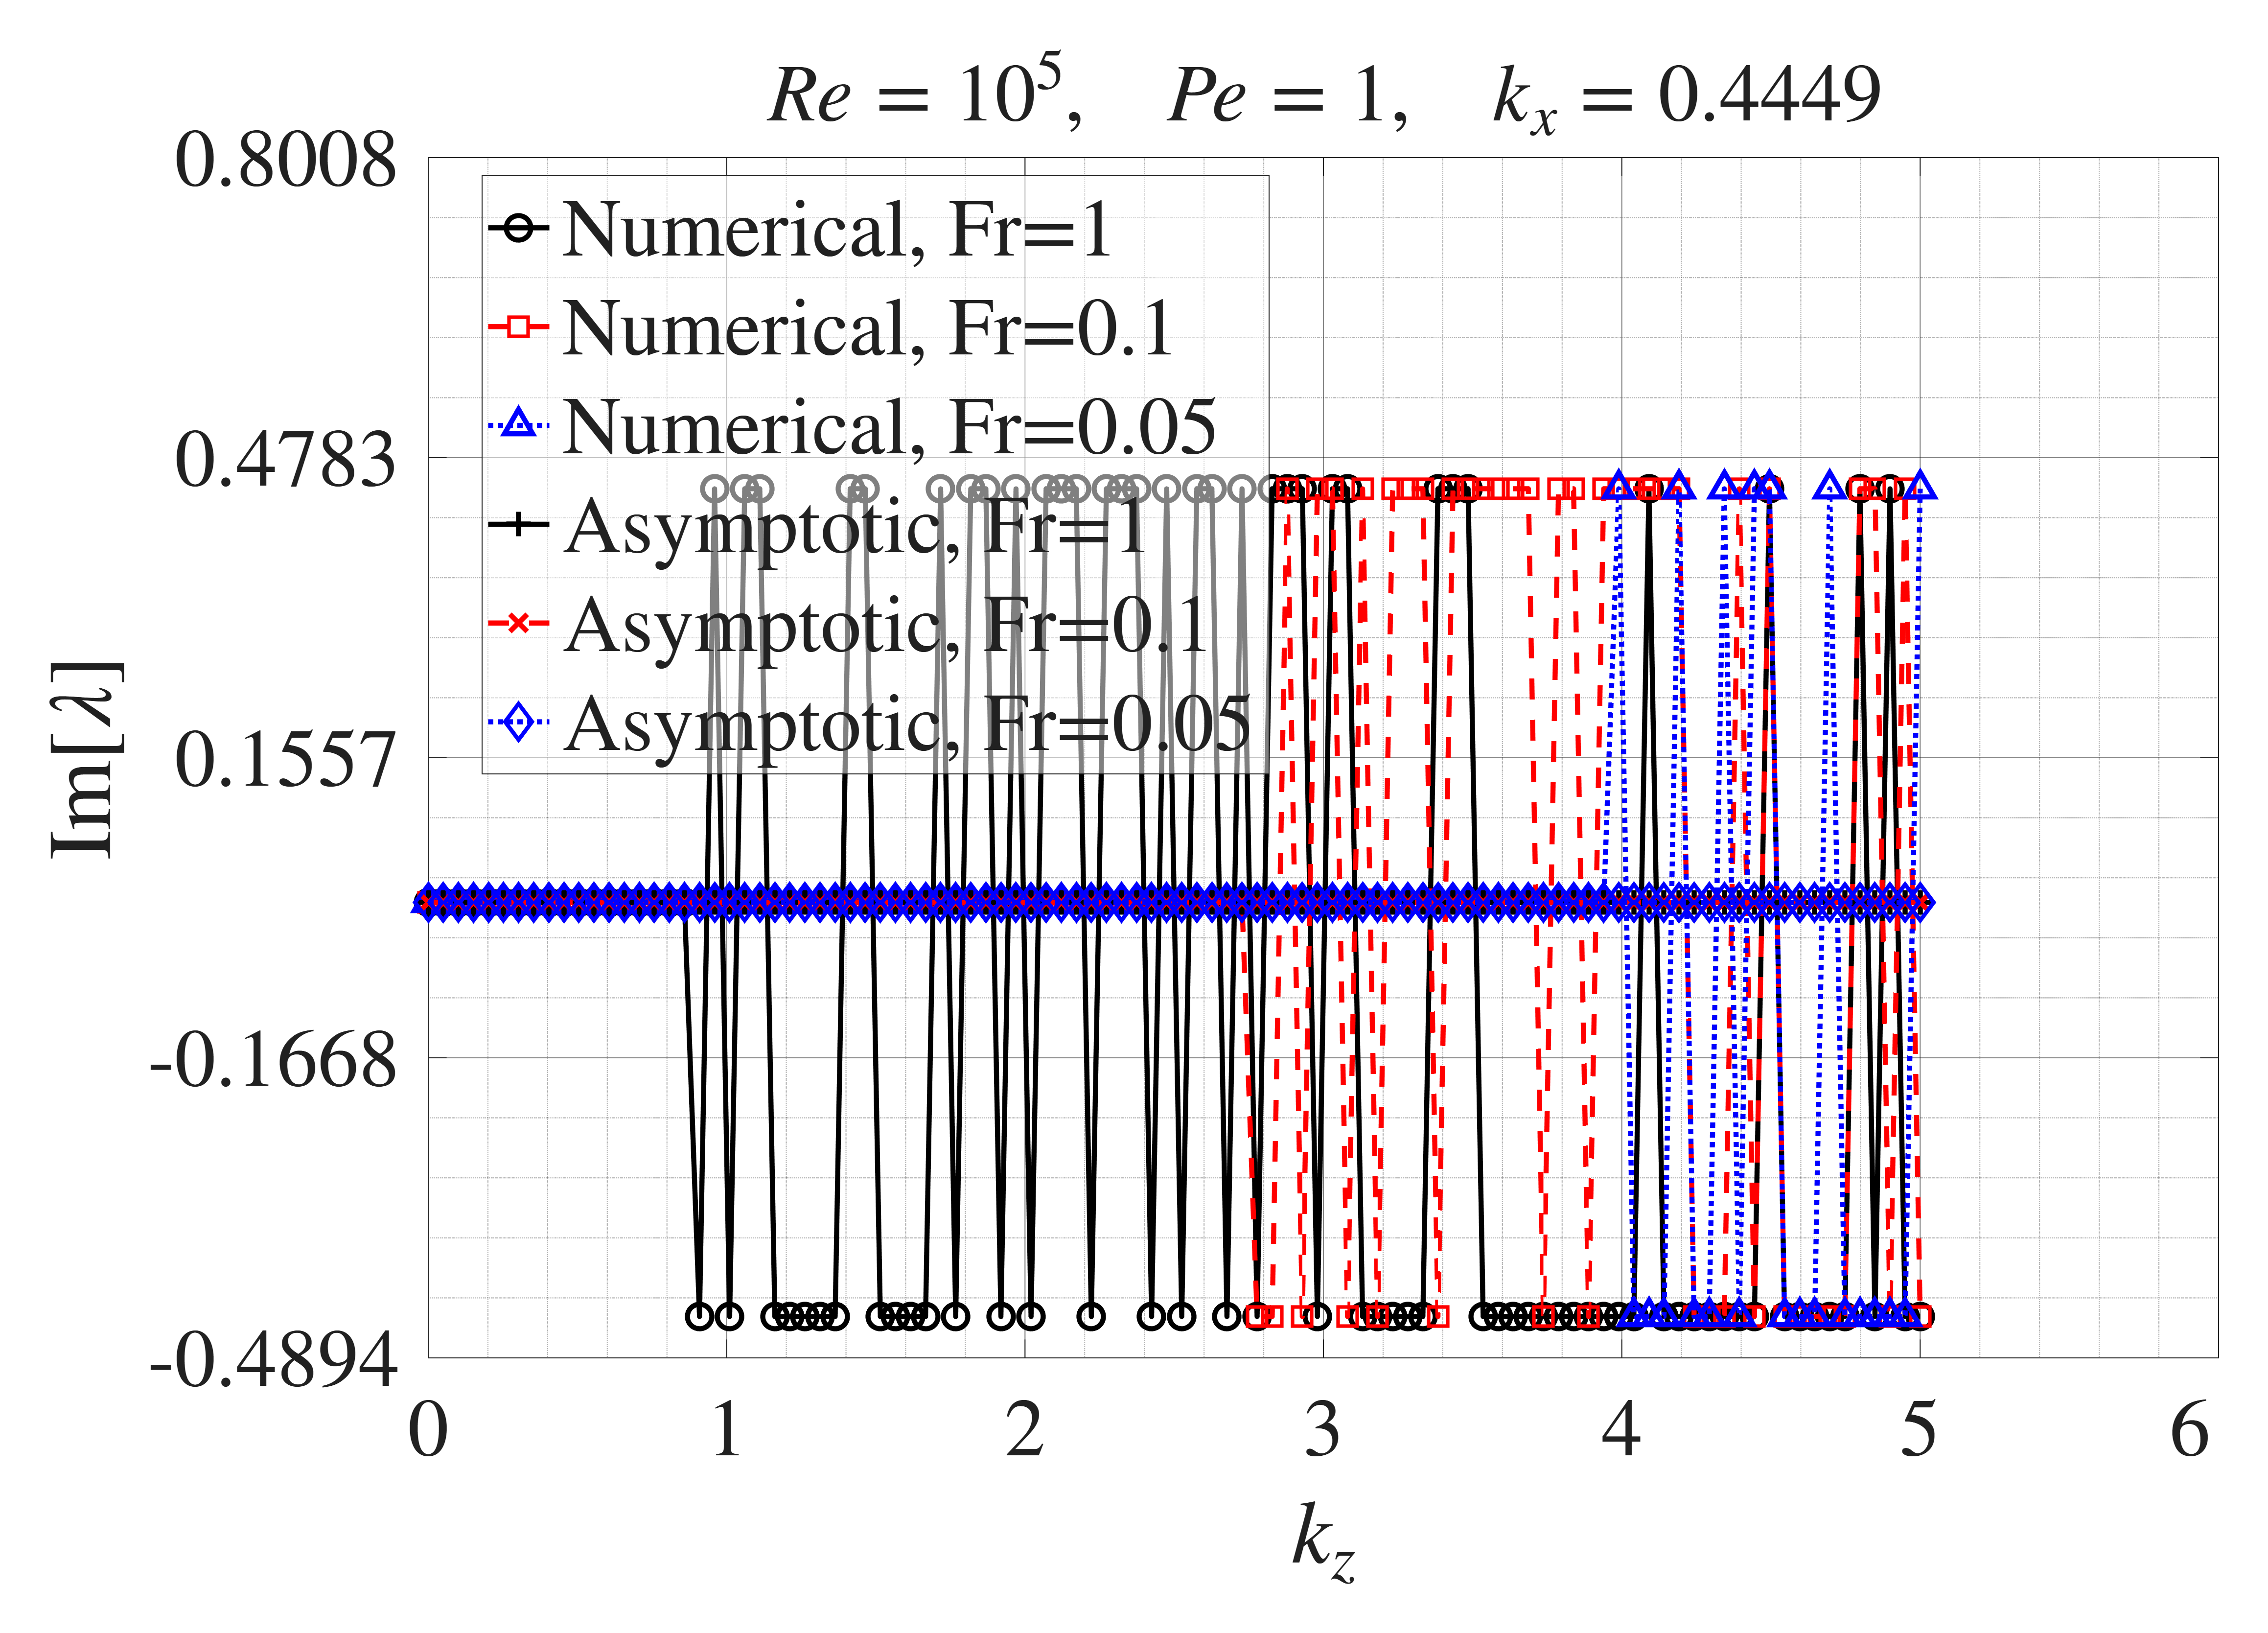

Data behind this chart, as committed beside it:
Numerical Fr=1, kz, Numerical Fr=1, imag_lambda, Numerical Fr=0.1, kz, Numerical Fr=0.1, imag_lambda, Numerical Fr=0.05, kz, Numerical Fr=0.05, imag_lambda, Asymptotic Fr=1, kz, Asymptotic Fr=1, imag_lambda, Asymptotic Fr=0.1, kz, Asymptotic Fr=0.1, imag_lambda, Asymptotic Fr=0.05, kz, Asymptotic Fr=0.05, imag_lambda
0, -2.02593277782512e-14, 0, -2.02593277782512e-14, 0, -2.02593277782512e-14, 0, -2.02593277782512e-14, 0, -2.02593277782512e-14, 0, -2.02593277782512e-14
0.05051, -3.40414148771347e-13, 0.05051, -9.99331165926006e-14, 0.05051, 5.66112151678297e-14, 0.05051, 7.24520501145977e-14, 0.05051, -1.93322139993227e-14, 0.05051, -2.00275493335191e-14
0.101, 9.2196901907763e-14, 0.101, 1.02738504891551e-13, 0.101, 9.12484520796789e-14, 0.101, 3.50521524306318e-13, 0.101, -1.65515192574055e-14, 0.101, -1.93323756480398e-14
0.1515, -8.46451779500582e-13, 0.1515, 7.54012703878121e-14, 0.1515, 1.09856450230422e-13, 0.1515, 8.13753475722584e-13, 0.1515, -1.19191997432429e-14, 0.1515, -1.81742957694991e-14
0.202, -3.04773819560545e-13, 0.202, -1.96076847025418e-14, 0.202, -6.35871984646535e-15, 0.202, 1.46182489644935e-12, 0.202, -5.43848553597517e-15, 0.202, -1.65541172176822e-14
0.2525, -9.12353004880377e-14, 0.2525, -1.04056969883964e-13, 0.2525, 4.39917428125513e-14, 0.2525, 2.29428162597169e-12, 0.2525, 2.88608175924822e-15, 0.2525, -1.44729753938764e-14
0.303, -9.37388094469398e-14, 0.303, -4.1183674478779e-14, 0.303, -1.39075841890543e-13, 0.303, 3.31054037781441e-12, 0.303, 1.30486692776754e-14, 0.303, -1.19323285142696e-14
0.3535, -6.9903062288254e-13, 0.3535, 8.62720834962712e-14, 0.3535, 2.68030218495709e-14, 0.3535, 4.50987928188576e-12, 0.3535, 2.50420583183889e-14, 0.3535, -8.93398125409119e-15
0.404, 3.53502201509817e-13, 0.404, -9.20791499725638e-14, 0.404, -1.10511613936886e-13, 0.404, 5.89147224086151e-12, 0.404, 3.88579879081465e-14, 0.404, -5.4799988566518e-15
0.4545, 2.13302127990613e-13, 0.4545, -1.04437451295071e-13, 0.4545, 1.6964345350423e-13, 0.4545, 7.4543248497383e-12, 0.4545, 5.44865139969143e-14, 0.4545, -1.57286733445983e-15
0.5051, -1.30151567815063e-12, 0.5051, -1.27315356715118e-14, 0.5051, 1.41265841581112e-13, 0.5051, 9.19735623351245e-12, 0.5051, 7.19168278346558e-14, 0.5051, 2.78471112497554e-15
0.5556, -3.08442705513391e-13, 0.5556, 2.55646200043291e-15, 0.5556, 2.08856134747412e-14, 0.5556, 1.11193125771797e-11, 0.5556, 9.11363912713283e-14, 0.5556, 7.58960198414366e-15
0.6061, -8.09471578858249e-13, 0.6061, 2.58102147530798e-13, 0.6061, 9.16119361930911e-14, 0.6061, 1.3218816537164e-11, 0.6061, 1.12131430871171e-13, 0.6061, 1.28383618841043e-14
0.6566, 2.79909363596588e-12, 0.6566, 4.18443302882362e-13, 0.6566, -7.33444235594578e-14, 0.6566, 1.54944845934605e-11, 0.6566, 1.34888111434136e-13, 0.6566, 1.85275320248457e-14
0.7071, -1.77501873429799e-12, 0.7071, -9.73064803150658e-14, 0.7071, -1.80211824071669e-13, 0.7071, 1.79445996989207e-11, 0.7071, 1.59389262488738e-13, 0.7071, 2.46528197884961e-14
0.7576, -4.95655599896949e-13, 0.7576, 5.65225135386132e-14, 0.7576, 1.39788635616644e-13, 0.7576, 2.05673089249668e-11, 0.7576, 1.85616354749199e-13, 0.7576, 3.12095928536113e-14
0.8081, -4.20216912521421e-12, 0.8081, -4.38546988210316e-14, 0.8081, 9.01431707056588e-14, 0.8081, 2.33609816944503e-11, 0.8081, 2.13553082444035e-13, 0.8081, 3.81937747773202e-14
0.8586, -2.71212410275714e-11, 0.8586, -1.7534399384433e-13, 0.8586, 1.67018259477697e-13, 0.8586, 2.6323320375935e-11, 0.8586, 2.43176469258882e-13, 0.8586, 4.5599621481032e-14
0.9091, -0.4449, 0.9091, -1.70212358556847e-14, 0.9091, 2.15997821126781e-13, 0.9091, 2.94524720408432e-11, 0.9091, 2.74467985907963e-13, 0.9091, 5.34225006433023e-14
0.9596, 0.4449, 0.9596, 1.27679338149814e-13, 0.9596, -7.19797208914779e-14, 0.9596, 3.27458920005946e-11, 0.9596, 3.07402185505478e-13, 0.9596, 6.1656050542681e-14
1.01, -0.4449, 1.01, 1.28627507770274e-13, 1.01, 2.0728141733828e-14, 1.01, 3.62013320351818e-11, 1.01, 3.4195658585135e-13, 1.01, 7.0294650629149e-14
1.061, 0.4449, 1.061, 2.81199139249962e-14, 1.061, 8.23836438038167e-14, 1.061, 3.9816469807454e-11, 1.061, 3.78107963574072e-13, 1.061, 7.93324950598295e-14
1.111, 0.4449, 1.111, -1.59456776854679e-13, 1.111, -1.74622040654786e-13, 1.111, 4.35882912202581e-11, 1.111, 4.15826177702112e-13, 1.111, 8.87620485918396e-14
1.162, -0.4449, 1.162, -2.96972481971011e-14, 1.162, 2.29304549933731e-13, 1.162, 4.75139304107272e-11, 1.162, 4.55082569606803e-13, 1.162, 9.85761465680123e-14
1.212, -0.4449, 1.212, -6.50272413943839e-14, 1.212, -1.138745246391e-13, 1.212, 5.15907685731381e-11, 1.212, 4.95850951230912e-13, 1.212, 1.0876824197404e-13
1.263, -0.4449, 1.263, -9.1291462803572e-15, 1.263, 9.22049093434608e-14, 1.263, 5.5815939844624e-11, 1.263, 5.38102663945771e-13, 1.263, 1.19331170152754e-13
1.313, -0.4449, 1.313, 1.68111428140966e-13, 1.313, 8.63673805707765e-14, 1.313, 6.01859854251731e-11, 1.313, 5.81803119751262e-13, 1.313, 1.30256284104127e-13
1.364, -0.4449, 1.364, -8.05309269770037e-14, 1.364, 2.81852081725672e-13, 1.364, 6.46974465147737e-11, 1.364, 6.26917730647268e-13, 1.364, 1.41534936828129e-13
1.414, 0.4449, 1.414, 4.02187057766677e-13, 1.414, 3.54903534581352e-14, 1.414, 6.93466666676991e-11, 1.414, 6.73409932176522e-13, 1.414, 1.53157987210442e-13
1.465, 0.4449, 1.465, -5.0123474062005e-13, 1.465, 2.93313984212062e-13, 1.465, 7.413048355251e-11, 1.465, 7.21248101024631e-13, 1.465, 1.65117529422469e-13
1.515, -0.4449, 1.515, 3.09664529323791e-13, 1.515, -1.10579745780716e-13, 1.515, 7.9045734837767e-11, 1.515, 7.70400613877202e-13, 1.515, 1.77405657635612e-13
1.566, -0.4449, 1.566, 4.43814672302646e-14, 1.566, 2.34423144654413e-13, 1.566, 8.40880723177412e-11, 1.566, 8.20823988676943e-13, 1.566, 1.90011501335547e-13
1.616, -0.4449, 1.616, -1.52405824282978e-13, 1.616, 9.49650803043378e-14, 1.616, 8.92523572038436e-11, 1.616, 8.72466837537968e-13, 1.616, 2.02922213550804e-13
1.667, -0.4449, 1.667, -3.50421831100073e-13, 1.667, -9.62213075973454e-14, 1.667, 9.45366130389248e-11, 1.667, 9.25309395888779e-13, 1.667, 2.16132853138506e-13
1.717, 0.4449, 1.717, 2.8925523729159e-13, 1.717, 1.91994705304725e-13, 1.717, 9.99362939715406e-11, 1.717, 9.79306205214937e-13, 1.717, 2.29632055470046e-13
1.768, -0.4449, 1.768, -2.48909095277586e-13, 1.768, -4.35520802310959e-14, 1.768, 1.05445865921672e-10, 1.768, 1.03440192471625e-12, 1.768, 2.43405985345375e-13
1.818, 0.4449, 1.818, 3.56662368982417e-13, 1.818, 1.59074902472767e-13, 1.818, 1.11061375975021e-10, 1.818, 1.09055702524974e-12, 1.818, 2.57444760478746e-13
1.869, 0.4449, 1.869, -3.78028596877817e-13, 1.869, -2.01866505966466e-13, 1.869, 1.16778080634427e-10, 1.869, 1.1477240718438e-12, 1.869, 2.71736522127262e-13
1.919, -0.4449, 1.919, 1.38198650536459e-13, 1.919, 7.76571490658246e-14, 1.919, 1.22590445819872e-10, 1.919, 1.20584772369826e-12, 1.919, 2.86267435090875e-13
1.97, 0.4449, 1.97, 2.15747309924547e-14, 1.97, 1.672454969647e-13, 1.97, 1.28495309199917e-10, 1.97, 1.26489635749871e-12, 1.97, 3.01029593540988e-13
2.02, -0.4449, 2.02, -6.60403998536317e-13, 2.02, 1.05768027804841e-13, 2.02, 1.34487136694543e-10, 2.02, 1.32481463244496e-12, 2.02, 3.16009162277553e-13
2.071, 0.4449, 2.071, -2.95575041920318e-13, 2.071, -2.67617029437873e-13, 2.071, 1.40561184806591e-10, 2.071, 1.38555511356544e-12, 2.071, 3.31194282557673e-13
2.121, 0.4449, 2.121, -1.13808975022496e-13, 2.121, -2.98944607513415e-14, 2.121, 1.46711128873183e-10, 2.121, 1.44705455423136e-12, 2.121, 3.46569142724151e-13
2.172, 0.4449, 2.172, 9.57255042348677e-14, 2.172, -9.46557843534978e-14, 2.172, 1.52930644231439e-10, 2.172, 1.50924970781392e-12, 2.172, 3.62117931119791e-13
2.222, -0.4449, 2.222, 8.55623150794616e-14, 2.222, -2.66454062296944e-13, 2.222, 1.5921814971564e-10, 2.222, 1.57212476265593e-12, 2.222, 3.77836694830294e-13
2.273, 0.4449, 2.273, -1.22347214246983e-13, 2.273, 3.2954293362088e-14, 2.273, 1.65559414834309e-10, 2.273, 1.63553741384262e-12, 2.273, 3.93689857626967e-13
2.323, 0.4449, 2.323, -4.15841306923177e-13, 2.323, -2.28994975139391e-13, 2.323, 1.71964717164624e-10, 2.323, 1.69959043714577e-12, 2.323, 4.09703113452755e-13
2.374, 0.4449, 2.374, -6.41903792518414e-13, 2.374, 1.10071375382028e-13, 2.374, 1.78411129803651e-10, 2.374, 1.76405456353604e-12, 2.374, 4.25819145050321e-13
2.424, -0.4449, 2.424, -7.225251771136e-13, 2.424, 7.38050460897501e-14, 2.424, 1.84900233917107e-10, 2.424, 1.82894560467061e-12, 2.424, 4.42041905333963e-13
2.475, 0.4449, 2.475, 7.94910058422578e-14, 2.475, 2.85493914015682e-14, 2.475, 1.91430448339275e-10, 2.475, 1.89424774889228e-12, 2.475, 4.58367441389383e-13
2.525, -0.4449, 2.525, 5.94626445277523e-13, 2.525, 4.41012705329026e-14, 2.525, 1.97979636750079e-10, 2.525, 1.95973963300032e-12, 2.525, 4.74740412416392e-13
2.576, 0.4449, 2.576, -9.67516960996605e-13, 2.576, -3.55347876416273e-13, 2.576, 2.04560448475276e-10, 2.576, 2.02554775025229e-12, 2.576, 4.91192441729384e-13
2.626, 0.4449, 2.626, 1.4111006271432e-12, 2.626, 3.61630984921696e-14, 2.626, 2.11158653023389e-10, 2.626, 2.09152979573342e-12, 2.626, 5.07687953099666e-13
2.677, -0.4449, 2.677, -1.44928744449424e-12, 2.677, -1.94209563535956e-13, 2.677, 2.1776318223438e-10, 2.677, 2.15757508784333e-12, 2.677, 5.24199276127145e-13
2.727, 0.4449, 2.727, -1.96676818550436e-12, 2.727, 4.2029086597117e-14, 2.727, 2.24372454942531e-10, 2.727, 2.22366781492484e-12, 2.727, 5.40722457897522e-13
2.778, -0.4449, 2.778, -0.4449, 2.778, 3.96887095657431e-14, 2.778, 2.30975402987803e-10, 2.778, 2.28969729537756e-12, 2.778, 5.57229828010701e-13
2.828, 0.4449, 2.828, -0.4449, 2.828, 6.44452267972579e-14, 2.828, 2.37572026370196e-10, 2.828, 2.35566352920149e-12, 2.828, 5.73721386466685e-13
2.879, 0.4449, 2.879, 0.4449, 2.879, 1.25375809604829e-13, 2.879, 2.44156000426832e-10, 2.879, 2.42150326976785e-12, 2.879, 5.90181321608275e-13
2.929, 0.4449, 2.929, -0.4449, 2.929, -7.98394244910228e-15, 2.929, 2.50705188837636e-10, 2.929, 2.48699515387589e-12, 2.929, 6.06554292635284e-13
2.98, -0.4449, 2.98, 0.4449, 2.98, -2.37513475455189e-13, 2.98, 2.57225916265486e-10, 2.98, 2.55220242815439e-12, 2.98, 6.22856111204909e-13
... 40 more rows
